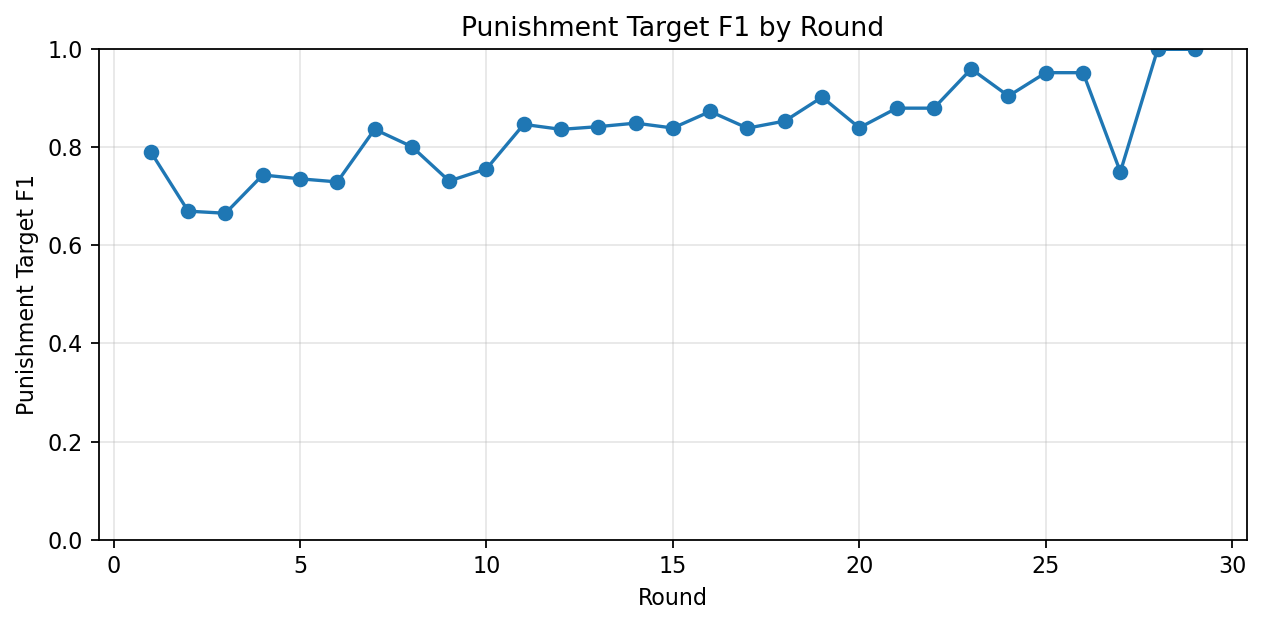

Values plotted in this chart, from the file beside it:
roundIndex, punishment_target_f1
1, 0.7904
2, 0.6699
3, 0.6656
4, 0.7438
5, 0.7358
6, 0.7296
7, 0.8369
8, 0.8014
9, 0.7313
10, 0.7563
11, 0.8469
12, 0.8367
13, 0.8423
14, 0.8495
15, 0.8395
16, 0.8732
17, 0.8393
18, 0.8537
19, 0.9024
20, 0.84
21, 0.88
22, 0.88
23, 0.96
24, 0.9048
25, 0.9524
26, 0.9524
27, 0.75
28, 1.0
29, 1.0
